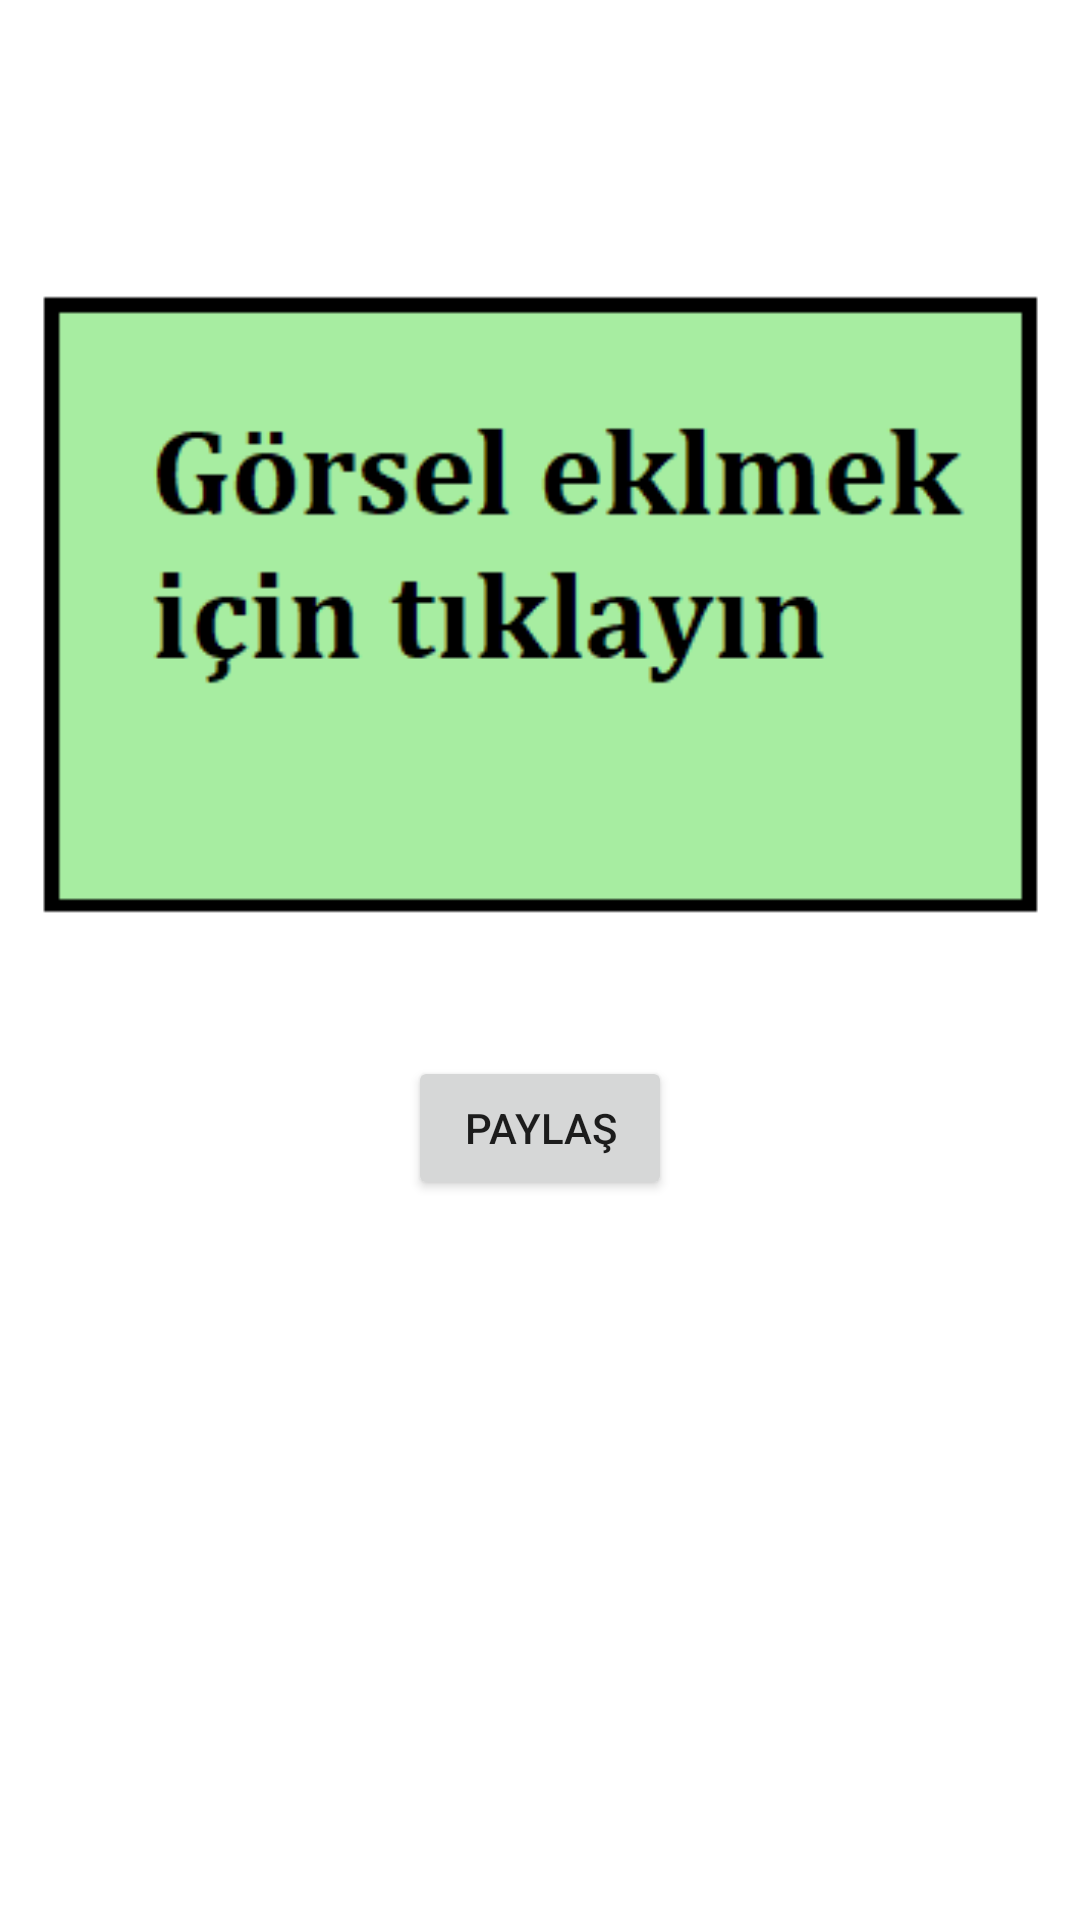

Produce the Android XML layout that renders to this screen, including the resource entries it uses.
<!-- AndroidManifest.xml: application theme Theme.Fotograf_Paylasma -->
<!-- res/layout/activity_fotograf_paylasma_aktivite.xml -->
<?xml version="1.0" encoding="utf-8"?>
<androidx.constraintlayout.widget.ConstraintLayout xmlns:android="http://schemas.android.com/apk/res/android"
    xmlns:app="http://schemas.android.com/apk/res-auto"
    xmlns:tools="http://schemas.android.com/tools"
    android:layout_width="match_parent"
    android:layout_height="match_parent"
    tools:context=".FotografPaylasmaAktivite">

    <ImageView
        android:id="@+id/gorselView"
        android:layout_width="333dp"
        android:layout_height="241dp"
        android:layout_marginStart="46dp"
        android:layout_marginTop="81dp"
        android:layout_marginEnd="46dp"
        android:layout_marginBottom="21dp"
        android:onClick="gorselSec"
        app:layout_constraintBottom_toTopOf="@+id/yorumText"
        app:layout_constraintEnd_toEndOf="parent"
        app:layout_constraintStart_toStartOf="parent"
        app:layout_constraintTop_toTopOf="parent"
        app:srcCompat="@drawable/resim" />

    <EditText
        android:id="@+id/yorumText"
        android:layout_width="0dp"
        android:layout_height="0dp"
        android:layout_marginStart="45dp"
        android:layout_marginEnd="45dp"
        android:layout_marginBottom="50dp"
        android:ems="10"
        android:hint="Yorumunuzu girin"
        android:inputType="textPersonName"
        app:layout_constraintBottom_toTopOf="@+id/button4"
        app:layout_constraintEnd_toEndOf="parent"
        app:layout_constraintHorizontal_bias="1.0"
        app:layout_constraintStart_toStartOf="parent"
        app:layout_constraintTop_toBottomOf="@+id/gorselView" />

    <Button
        android:id="@+id/button4"
        android:layout_width="wrap_content"
        android:layout_height="wrap_content"
        android:layout_marginBottom="240dp"
        android:onClick="paylas"
        android:text="PAYLAŞ"
        app:layout_constraintBottom_toBottomOf="parent"
        app:layout_constraintEnd_toEndOf="parent"
        app:layout_constraintStart_toStartOf="parent"
        app:layout_constraintTop_toBottomOf="@+id/yorumText" />
</androidx.constraintlayout.widget.ConstraintLayout>
<!-- resources referenced by this layout -->
<resources>
  <!-- drawable resim: png bitmap (drawable, 5396 bytes) -->
  <style name="Theme.Fotograf_Paylasma" parent="Theme.MaterialComponents.DayNight.DarkActionBar">
          
          <item name="colorPrimary">@color/purple_500</item>
          <item name="colorPrimaryVariant">@color/purple_700</item>
          <item name="colorOnPrimary">@color/white</item>
          
          <item name="colorSecondary">@color/teal_200</item>
          <item name="colorSecondaryVariant">@color/teal_700</item>
          <item name="colorOnSecondary">@color/black</item>
          
          <item name="android:statusBarColor">?attr/colorPrimaryVariant</item>
          
      </style>
  <!-- not gathered from this repository: default colours our renderer supplied (Android Studio template values) -->
  <color name="purple_500">#FF6200EE</color>
  <color name="purple_700">#FF3700B3</color>
  <color name="teal_200">#FF03DAC5</color>
  <color name="teal_700">#FF018786</color>
  <color name="black">#FF000000</color>
  <color name="white">#FFFFFFFF</color>
</resources>
